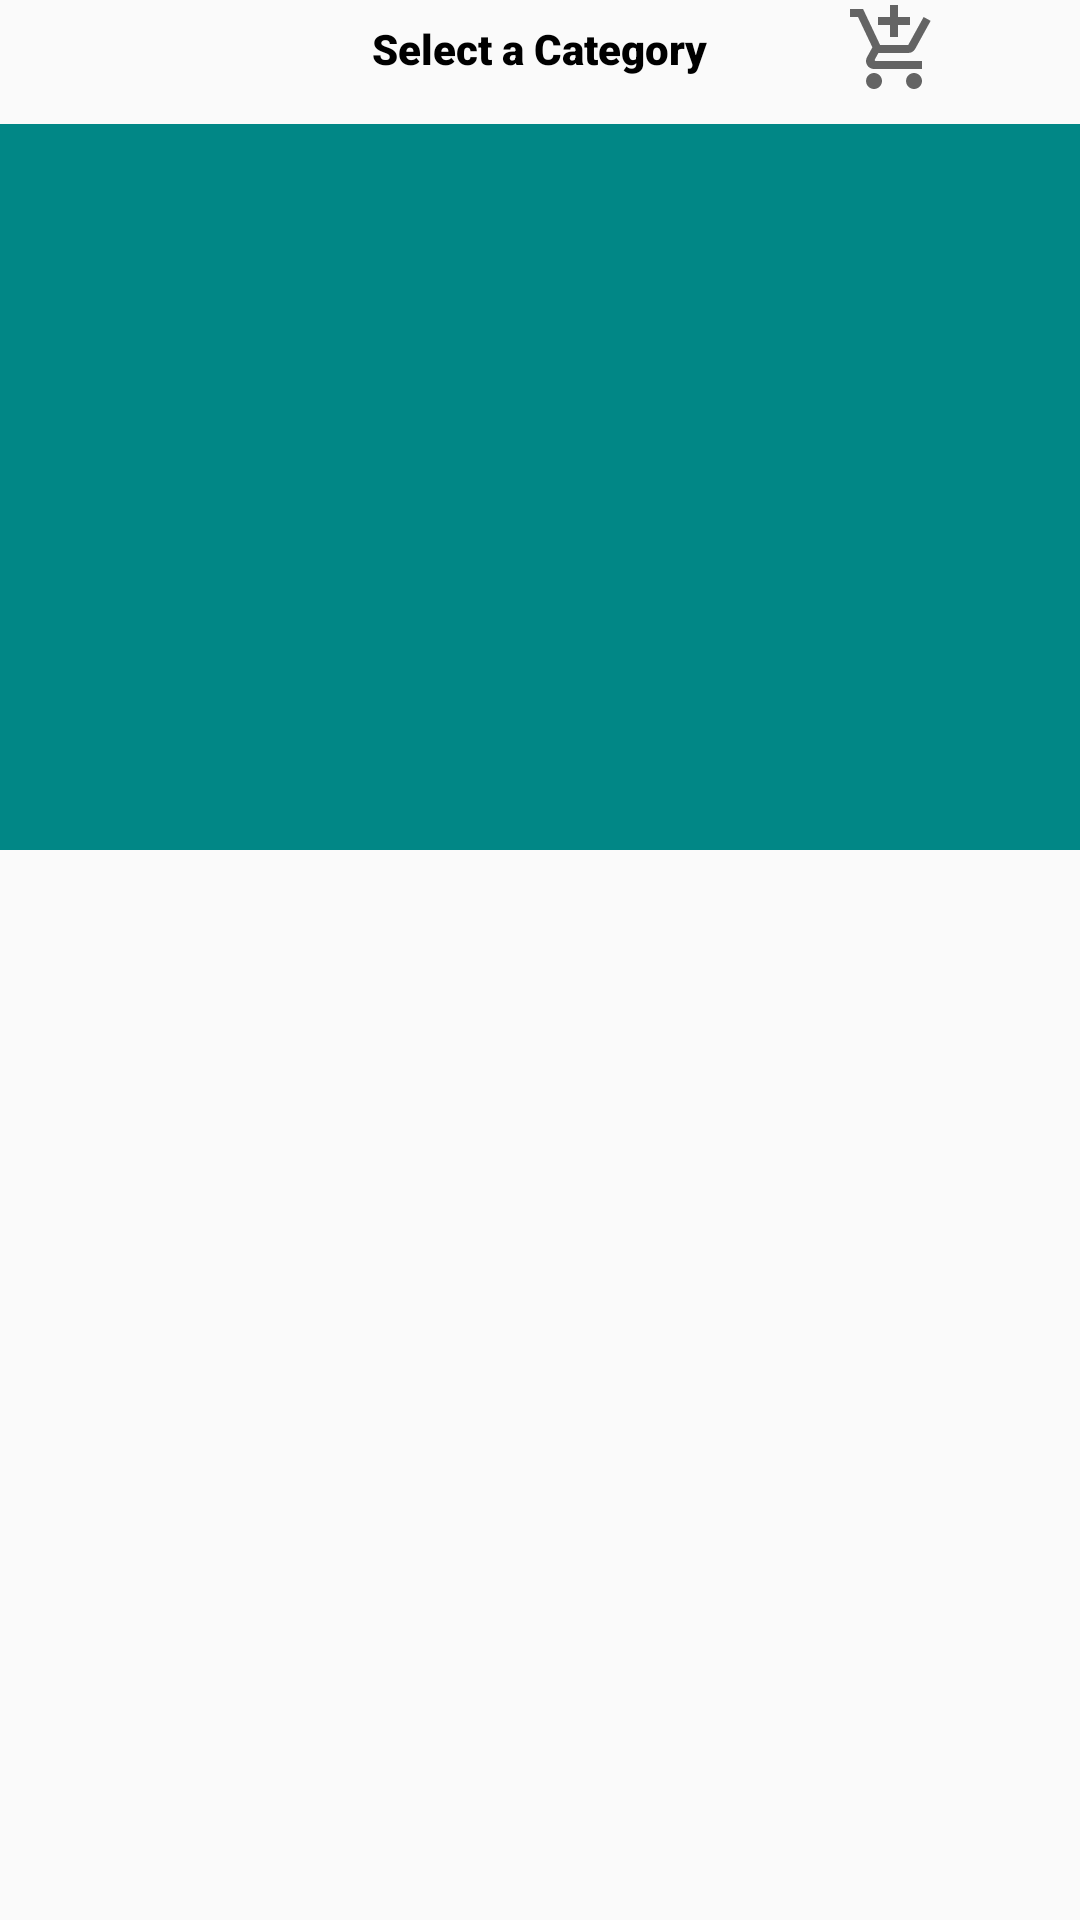

Layout XML and referenced resources for this Android screen:
<!-- AndroidManifest.xml: application theme Theme.DailyGroceries -->
<!-- res/layout/activity_all_category.xml -->
<?xml version="1.0" encoding="utf-8"?>
<androidx.constraintlayout.widget.ConstraintLayout xmlns:android="http://schemas.android.com/apk/res/android"
    xmlns:app="http://schemas.android.com/apk/res-auto"
    xmlns:tools="http://schemas.android.com/tools"
    android:layout_width="match_parent"
    android:layout_height="match_parent"
    tools:visibility="visible">

    <ImageView
        android:id="@+id/back_button"
        android:layout_width="wrap_content"
        android:layout_height="wrap_content"
        android:layout_marginStart="10dp"
        android:layout_marginTop="16dp"
        android:layout_marginEnd="377dp"
        app:layout_constraintEnd_toEndOf="parent"
        app:layout_constraintStart_toStartOf="parent"
        app:layout_constraintTop_toTopOf="parent"
        app:srcCompat="@drawable/ic_arrow_back"
        android:contentDescription="@string/back_to_main_activity" />

    <TextView
        android:id="@+id/textView_selectCategory"
        android:layout_width="wrap_content"
        android:layout_height="wrap_content"
        android:layout_marginTop="16dp"
        android:fontFamily="sans-serif-black"
        android:text="@string/select_a_category"
        android:textColor="@color/black"
        app:layout_constraintBottom_toBottomOf="@+id/back_button"
        app:layout_constraintEnd_toEndOf="parent"
        app:layout_constraintStart_toStartOf="parent"
        app:layout_constraintTop_toTopOf="parent" />

    <androidx.recyclerview.widget.RecyclerView
        android:id="@+id/allCategoryRecyclerLayout"
        android:layout_width="418dp"
        android:layout_height="242dp"
        android:background="@color/teal_700"
        app:layout_constraintBottom_toBottomOf="parent"
        app:layout_constraintEnd_toEndOf="parent"
        app:layout_constraintHorizontal_bias="0.495"
        app:layout_constraintStart_toStartOf="parent"
        app:layout_constraintTop_toBottomOf="@+id/back_button"
        app:layout_constraintVertical_bias="0.066" />

    <ImageView
        android:id="@+id/imageView5"
        android:layout_width="wrap_content"
        android:layout_height="wrap_content"
        app:layout_constraintBottom_toBottomOf="@+id/textView_selectCategory"
        app:layout_constraintEnd_toEndOf="parent"
        app:layout_constraintStart_toEndOf="@+id/textView_selectCategory"
        app:layout_constraintTop_toTopOf="@+id/textView_selectCategory"
        app:srcCompat="@drawable/ic_cart_shopping_black"
        android:contentDescription="@string/cart_image2" />

</androidx.constraintlayout.widget.ConstraintLayout>
<!-- resources referenced by this layout -->
<resources>
  <!-- drawable ic_cart_shopping_black (drawable) -->
  <vector xmlns:android="http://schemas.android.com/apk/res/android"
      android:width="32dp"
      android:height="32dp"
      android:viewportWidth="24"
      android:viewportHeight="24"
      android:tint="?attr/colorControlNormal">
    <path
        android:fillColor="@color/white"
        android:pathData="M11,9h2L13,6h3L16,4h-3L13,1h-2v3L8,4v2h3v3zM7,18c-1.1,0 -1.99,0.9 -1.99,2S5.9,22 7,22s2,-0.9 2,-2 -0.9,-2 -2,-2zM17,18c-1.1,0 -1.99,0.9 -1.99,2s0.89,2 1.99,2 2,-0.9 2,-2 -0.9,-2 -2,-2zM7.17,14.75l0.03,-0.12 0.9,-1.63h7.45c0.75,0 1.41,-0.41 1.75,-1.03l3.86,-7.01L19.42,4h-0.01l-1.1,2 -2.76,5L8.53,11l-0.13,-0.27L6.16,6l-0.95,-2 -0.94,-2L1,2v2h2l3.6,7.59 -1.35,2.45c-0.16,0.28 -0.25,0.61 -0.25,0.96 0,1.1 0.9,2 2,2h12v-2L7.42,15c-0.13,0 -0.25,-0.11 -0.25,-0.25z"/>
  </vector>
  <string name="back_to_main_activity">back to main activity</string>
  <string name="cart_image2">cart_image2</string>
  <string name="select_a_category">Select a Category</string>
  <style name="Theme.DailyGroceries" parent="Theme.AppCompat.Light.NoActionBar">
          
          <item name="colorPrimary">@color/purple_500</item>
          <item name="colorPrimaryVariant">@color/purple_700</item>
          <item name="colorOnPrimary">@color/white</item>
          
          <item name="colorSecondary">@color/teal_200</item>
          <item name="colorSecondaryVariant">@color/teal_700</item>
          <item name="colorOnSecondary">@color/black</item>
          
          <item name="android:statusBarColor" tools:targetApi="l">?attr/colorPrimaryVariant</item>
          
      </style>
  <!-- not gathered from this repository: default colours our renderer supplied (Android Studio template values) -->
  <color name="purple_500">#FF6200EE</color>
  <color name="purple_700">#FF3700B3</color>
  <color name="teal_200">#FF03DAC5</color>
  <color name="teal_700">#FF018786</color>
  <color name="black">#FF000000</color>
  <color name="white">#FFFFFFFF</color>
</resources>
